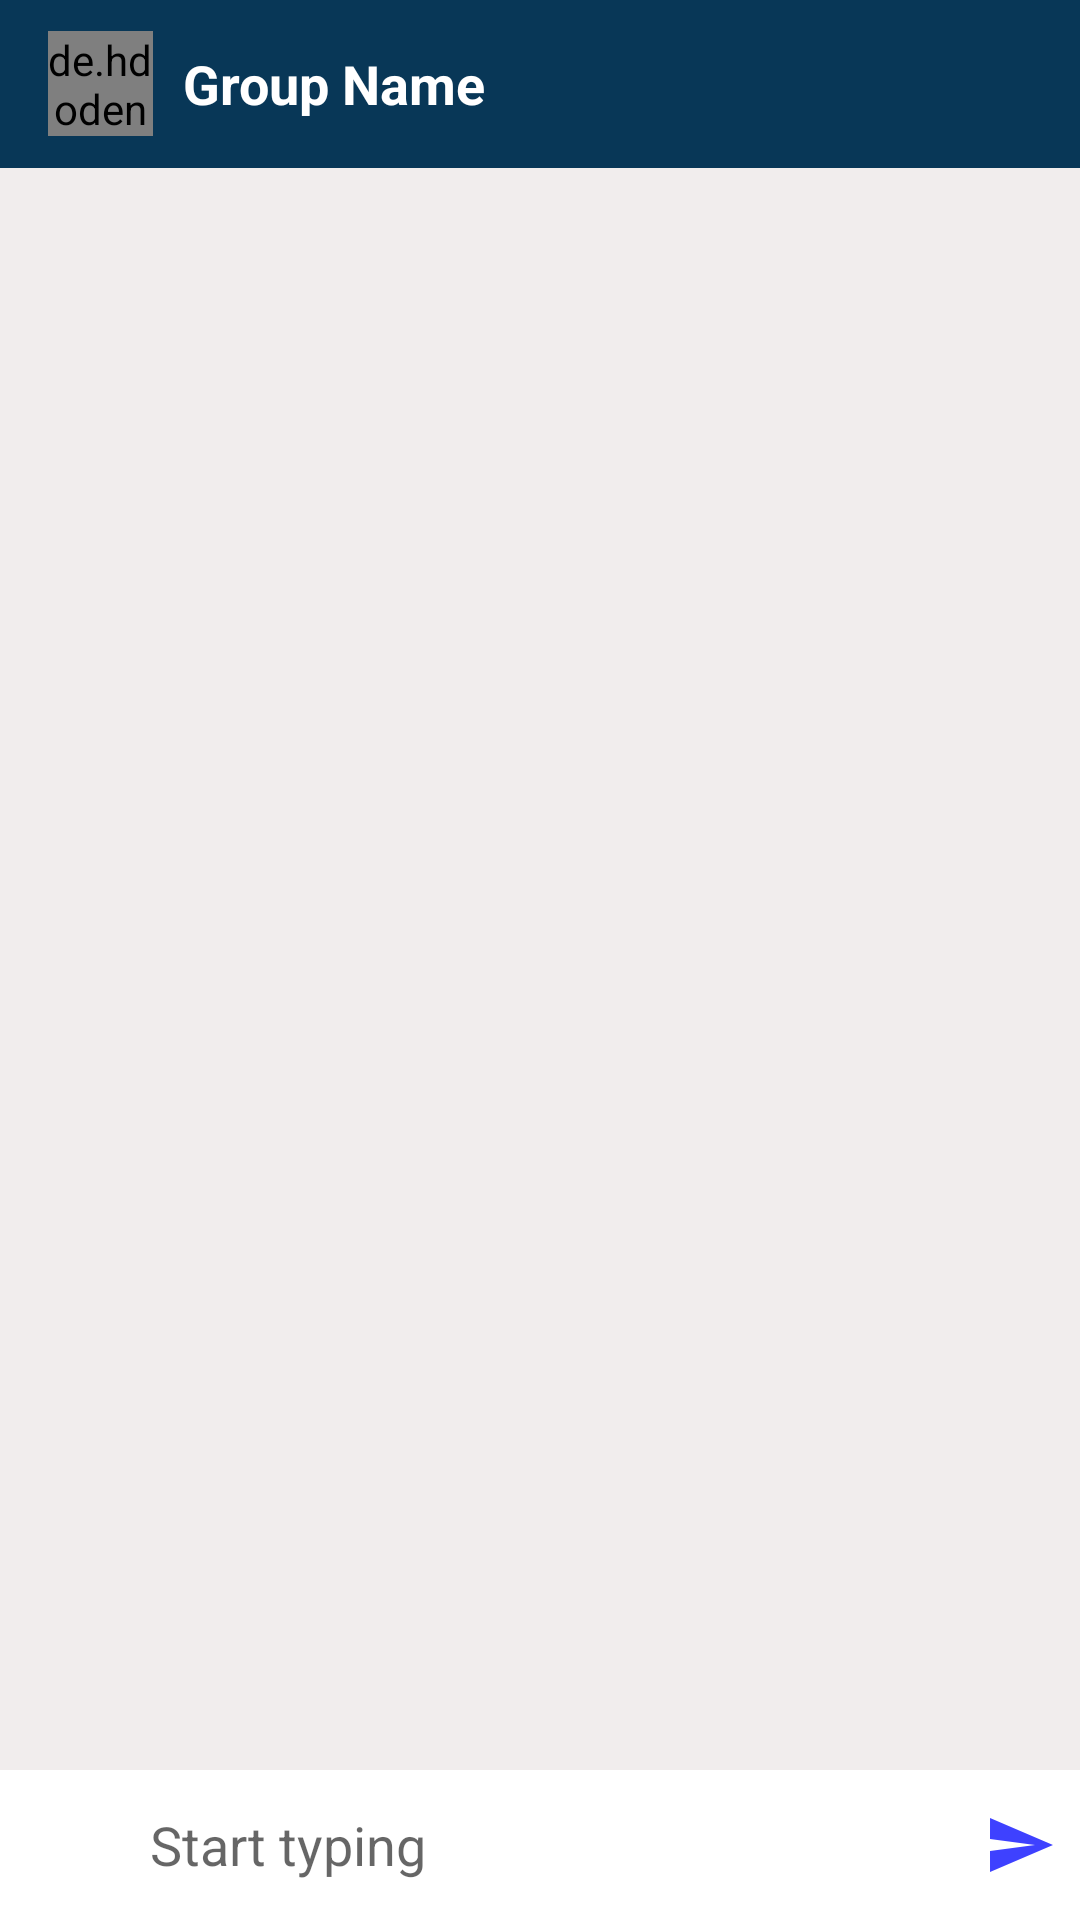

The Android layout XML behind this screen, and the referenced resources:
<!-- AndroidManifest.xml: activity theme AppThemeNo -->
<!-- res/layout/activity_group_chat.xml -->
<?xml version="1.0" encoding="utf-8"?>
<RelativeLayout xmlns:android="http://schemas.android.com/apk/res/android"
    xmlns:app="http://schemas.android.com/apk/res-auto"
    xmlns:tools="http://schemas.android.com/tools"
    android:layout_width="match_parent"
    android:layout_height="match_parent"
    android:background="#F1EDED"
    tools:context=".GroupChatActivity">
    
    <androidx.appcompat.widget.Toolbar
        android:id="@+id/toolbar"
        android:layout_width="match_parent"
        android:layout_height="?android:attr/actionBarSize"
        android:background="@color/colorPrimaryDark"
        android:theme="@style/ThemeOverlay.AppCompat.Dark.ActionBar" >
        
        <RelativeLayout
            android:layout_width="match_parent"
            android:layout_height="wrap_content">
            
            <de.hdodenhof.circleimageview.CircleImageView
                android:id="@+id/group_chat_icon_imageview"
                android:layout_width="35dp"
                android:layout_height="35dp"
                android:layout_centerVertical="true"
                android:src="@drawable/ic_group_default" />

            <TextView
                android:id="@+id/group_chat_name"
                android:layout_width="wrap_content"
                android:layout_height="wrap_content"
                android:layout_toEndOf="@id/group_chat_icon_imageview"
                android:text="Group Name"
                android:layout_marginStart="10dp"
                android:layout_centerVertical="true"
                android:textColor="#fff"
                android:textSize="18sp"
                android:textStyle="bold" />

        </RelativeLayout>
        
    </androidx.appcompat.widget.Toolbar>
    
    <androidx.recyclerview.widget.RecyclerView
        android:id="@+id/chat_recycler_view"
        android:layout_width="match_parent"
        android:layout_height="match_parent"
        android:layout_below="@id/toolbar"
        android:layout_above="@id/group_chat_layout"
        app:stackFromEnd="true"
        tools:listitem="@layout/row_groupchat_left"
        app:layoutManager="androidx.recyclerview.widget.LinearLayoutManager" />

    <LinearLayout
        android:id="@+id/group_chat_layout"
        android:layout_width="match_parent"
        android:layout_height="wrap_content"
        android:orientation="horizontal"
        android:gravity="center"
        android:background="#fff"
        android:layout_alignParentBottom="true" >

        <ImageButton
            android:id="@+id/attach_button"
            android:layout_width="50dp"
            android:layout_height="50dp"
            android:background="@null"
            android:src="@drawable/ic_attach_black" />

        <EditText
            android:id="@+id/group_message_edittext"
            android:layout_width="wrap_content"
            android:layout_height="wrap_content"
            android:hint="Start typing"
            android:inputType="textCapSentences|textMultiLine"
            android:layout_weight="1"
            android:background="@null" />

        <ImageButton
            android:id="@+id/send_button"
            android:layout_width="40dp"
            android:layout_height="40dp"
            android:src="@drawable/ic_send_blue"
            android:background="@null" />

    </LinearLayout>

</RelativeLayout>
<!-- res/layout/row_groupchat_left.xml (included above) -->
<?xml version="1.0" encoding="utf-8"?>
<RelativeLayout
    xmlns:android="http://schemas.android.com/apk/res/android"
    android:layout_width="match_parent"
    android:layout_height="wrap_content"
    android:layout_marginEnd="100dp"
    android:layout_marginTop="10dp"
    android:background="@drawable/bg_receiver"
    android:padding="10dp" >

    <TextView
        android:id="@+id/name_textview"
        android:text="Name"
        android:layout_width="wrap_content"
        android:layout_height="wrap_content"
        android:layout_marginStart="5dp"
        android:textColor="@color/colorPrimary"
        android:textStyle="bold" />

    <TextView
        android:id="@+id/message_textview"
        android:layout_below="@+id/name_textview"
        android:layout_width="wrap_content"
        android:layout_height="wrap_content"
        android:layout_marginStart="5dp"
        android:layout_marginBottom="5dp"
        android:text="Message"
        android:textColor="#000" />

    <TextView
        android:id="@+id/message_timestmp"
        android:layout_width="wrap_content"
        android:layout_height="wrap_content"
        android:layout_alignParentEnd="true"
        android:layout_below="@id/message_textview"
        android:layout_marginEnd="5dp"
        android:textSize="12sp"
        android:text="12/30/20 12:30 PM"/>


</RelativeLayout>
<!-- resources referenced by this layout -->
<resources>
  <color name="colorPrimary">#D1007BE8</color>
  <color name="colorPrimaryDark">#F7003253</color>
  <!-- drawable ic_group_default (drawable-anydpi) -->
  <vector xmlns:android="http://schemas.android.com/apk/res/android"
      android:width="24dp"
      android:height="24dp"
      android:viewportWidth="24"
      android:viewportHeight="24"
      android:tint="#2EFF7F"
      android:alpha="0.8">
      <path
          android:fillColor="#FF000000"
          android:pathData="M16,11c1.66,0 2.99,-1.34 2.99,-3S17.66,5 16,5c-1.66,0 -3,1.34 -3,3s1.34,3 3,3zM8,11c1.66,0 2.99,-1.34 2.99,-3S9.66,5 8,5C6.34,5 5,6.34 5,8s1.34,3 3,3zM8,13c-2.33,0 -7,1.17 -7,3.5L1,19h14v-2.5c0,-2.33 -4.67,-3.5 -7,-3.5zM16,13c-0.29,0 -0.62,0.02 -0.97,0.05 1.16,0.84 1.97,1.97 1.97,3.45L17,19h6v-2.5c0,-2.33 -4.67,-3.5 -7,-3.5z"/>
  </vector>
  <!-- drawable ic_send_blue (drawable-anydpi) -->
  <vector xmlns:android="http://schemas.android.com/apk/res/android"
      android:width="24dp"
      android:height="24dp"
      android:viewportWidth="24"
      android:viewportHeight="24"
      android:tint="#0D11FF"
      android:alpha="0.8">
      <path
          android:fillColor="#FF000000"
          android:pathData="M2.01,21L23,12 2.01,3 2,10l15,2 -15,2z"/>
  </vector>
  <style name="AppThemeNo" parent="Theme.AppCompat.Light.NoActionBar">
          
          <item name="colorPrimary">@color/colorPrimary</item>
          <item name="colorPrimaryDark">@color/colorPrimaryDark</item>
          <item name="colorAccent">@color/colorAccent</item>
      </style>
  <color name="colorAccent">#A814D2CD</color>
</resources>
